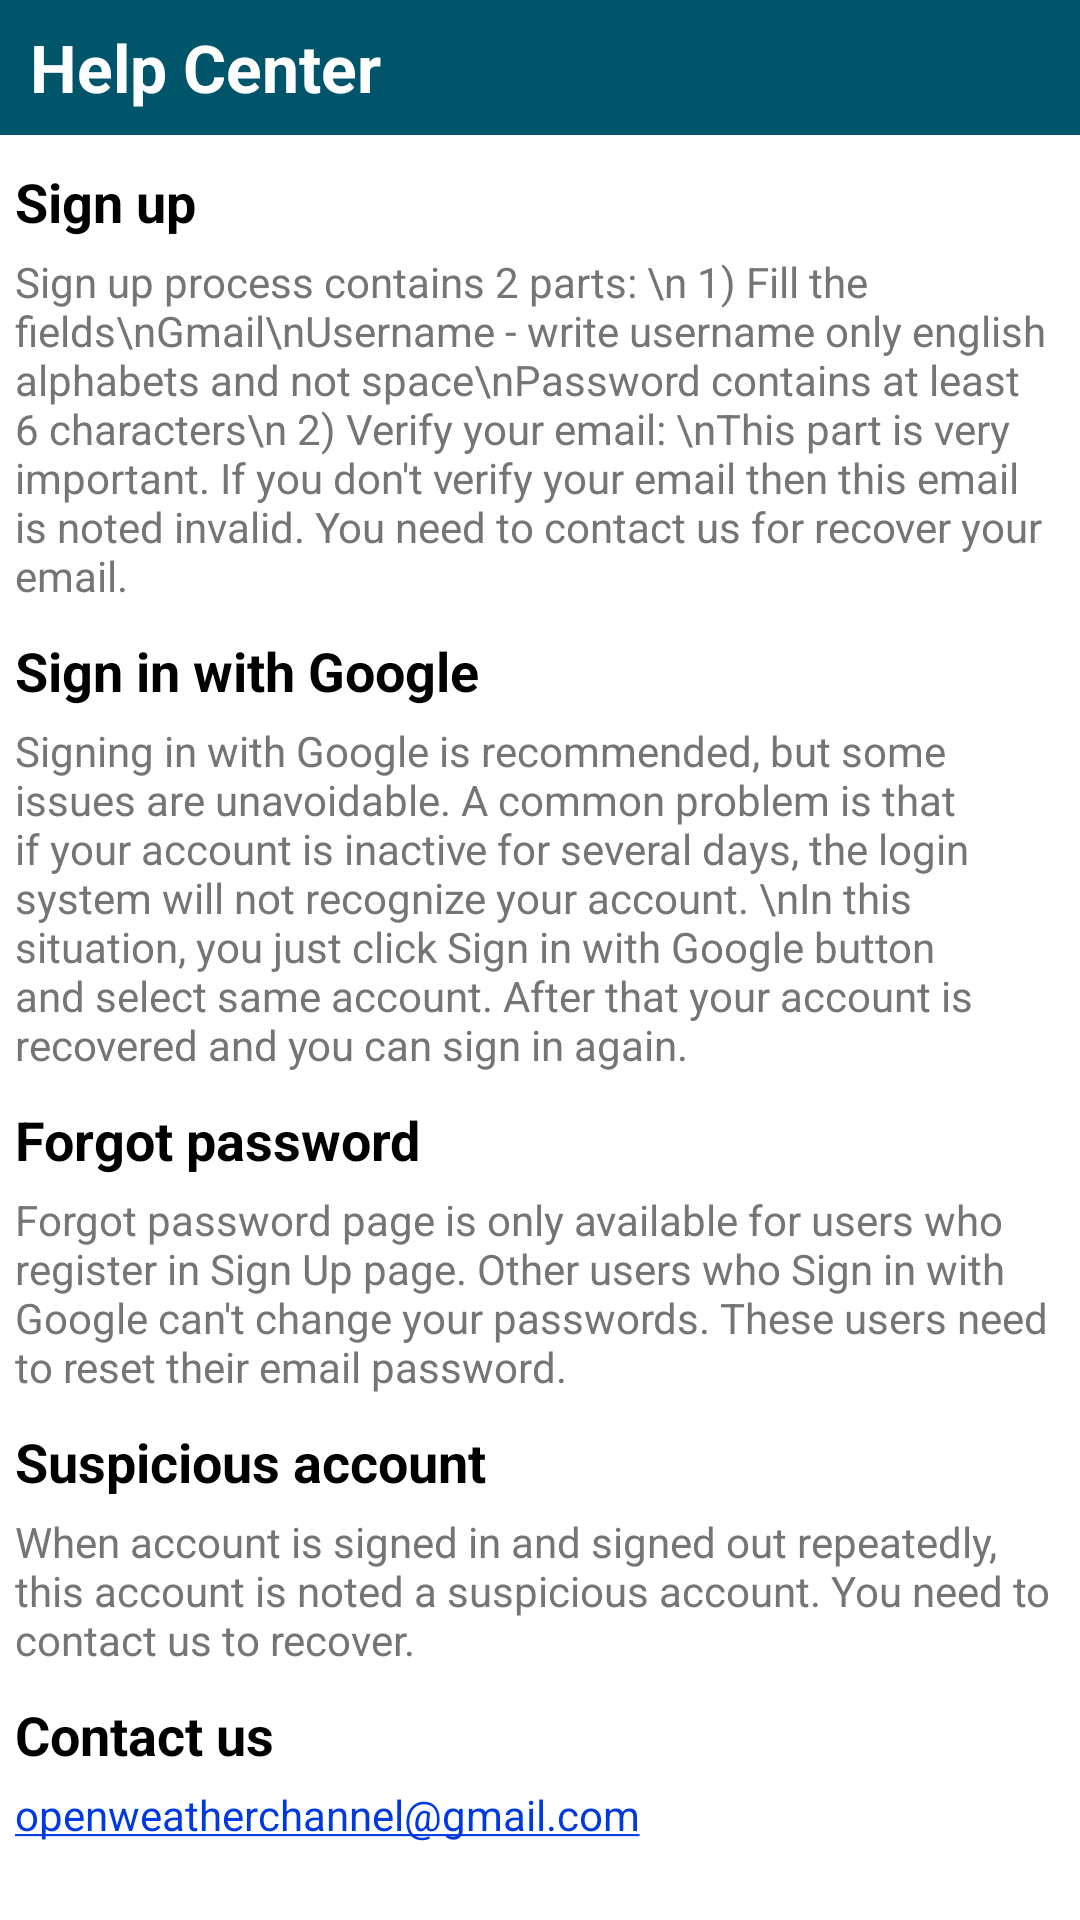

Produce the Android XML layout that renders to this screen, including the resource entries it uses.
<!-- AndroidManifest.xml: application theme Theme.MovieTrailer -->
<!-- res/layout/activity_help.xml -->
<?xml version="1.0" encoding="utf-8"?>
<LinearLayout xmlns:android="http://schemas.android.com/apk/res/android"
    xmlns:tools="http://schemas.android.com/tools"
    android:layout_width="match_parent"
    android:layout_height="match_parent"
    android:orientation="vertical"
    tools:context=".activities.registration.HelpActivity">

    <LinearLayout
        android:layout_width="match_parent"
        android:layout_height="45dp"
        android:background="@color/blue">

        <TextView
            android:layout_width="wrap_content"
            android:layout_height="wrap_content"
            android:layout_gravity="center_vertical"
            android:layout_marginLeft="10dp"
            android:text="Help Center"
            android:textColor="@color/white"
            android:textSize="22sp"
            android:textStyle="bold" />

    </LinearLayout>

    <ScrollView
        android:layout_width="match_parent"
        android:layout_height="match_parent"
        android:scrollbars="none">

        <LinearLayout
            android:layout_width="match_parent"
            android:layout_height="match_parent"
            android:orientation="vertical"
            android:layout_marginLeft="5dp"
            android:layout_marginRight="5dp">

            <TextView
                android:layout_width="wrap_content"
                android:layout_height="wrap_content"
                android:layout_marginTop="10dp"
                android:text="Sign up"
                android:textColor="@color/black"
                android:textSize="18sp"
                android:textStyle="bold" />

            <TextView
                android:layout_width="wrap_content"
                android:layout_height="wrap_content"
                android:layout_marginTop="5dp"
                android:text="Sign up process contains 2 parts: \n 1) Fill the fields\nGmail\nUsername - write username only english alphabets and not space\nPassword contains at least 6 characters\n 2) Verify your email: \nThis part is very important. If you don't verify your email then this email is noted invalid. You need to contact us for recover your email."
                android:textColor="@color/gray"
                android:textSize="14sp" />

            <TextView
                android:layout_width="wrap_content"
                android:layout_height="wrap_content"
                android:layout_marginTop="10dp"
                android:text="Sign in with Google"
                android:textColor="@color/black"
                android:textSize="18sp"
                android:textStyle="bold" />

            <TextView
                android:layout_width="wrap_content"
                android:layout_height="wrap_content"
                android:layout_marginTop="5dp"
                android:text="Signing in with Google is recommended, but some issues are unavoidable. A common problem is that if your account is inactive for several days, the login system will not recognize your account. \nIn this situation, you just click Sign in with Google button and select same account. After that your account is recovered and you can sign in again."
                android:textColor="@color/gray"
                android:textSize="14sp" />


            <TextView
                android:layout_width="wrap_content"
                android:layout_height="wrap_content"
                android:layout_marginTop="10dp"
                android:text="Forgot password"
                android:textColor="@color/black"
                android:textSize="18sp"
                android:textStyle="bold" />

            <TextView
                android:layout_width="wrap_content"
                android:layout_height="wrap_content"
                android:layout_marginTop="5dp"
                android:text="Forgot password page is only available for users who register in Sign Up page. Other users who Sign in with Google can't change your passwords. These users need to reset their email password."
                android:textColor="@color/gray"
                android:textSize="14sp" />

            <TextView
                android:layout_width="wrap_content"
                android:layout_height="wrap_content"
                android:layout_marginTop="10dp"
                android:text="Suspicious account"
                android:textColor="@color/black"
                android:textSize="18sp"
                android:textStyle="bold" />

            <TextView
                android:layout_width="wrap_content"
                android:layout_height="wrap_content"
                android:layout_marginTop="5dp"
                android:text="When account is signed in and signed out repeatedly, this account is noted a suspicious account. You need to contact us to recover."
                android:textColor="@color/gray"
                android:textSize="14sp" />

            <TextView
                android:layout_width="wrap_content"
                android:layout_height="wrap_content"
                android:layout_marginTop="10dp"
                android:text="Contact us"
                android:textColor="@color/black"
                android:textSize="18sp"
                android:textStyle="bold" />

            <TextView
                android:layout_width="wrap_content"
                android:layout_height="wrap_content"
                android:layout_marginTop="5dp"
                android:autoLink="email"
                android:clickable="true"
                android:text="openweatherchannel@gmail.com"
                android:textColorLink="#0039E1"
                android:textSize="14sp"
                android:layout_marginBottom="20dp"/>

        </LinearLayout>

    </ScrollView>

</LinearLayout>
<!-- resources referenced by this layout -->
<resources>
  <color name="black">#FF000000</color>
  <color name="blue">#00556A</color>
  <color name="gray">#757575</color>
  <color name="white">#FFFFFFFF</color>
  <style name="Theme.MovieTrailer" parent="Theme.MaterialComponents.Light.NoActionBar">
          
          <item name="colorPrimary">@color/purple_500</item>
          <item name="colorPrimaryVariant">@color/purple_700</item>
          <item name="colorOnPrimary">@color/white</item>
          
          <item name="colorSecondary">@color/teal_200</item>
          <item name="colorSecondaryVariant">@color/teal_700</item>
          <item name="colorOnSecondary">@color/black</item>
          
          <item name="android:statusBarColor" tools:targetApi="l">?attr/colorPrimaryVariant</item>
          
  
          
          <item name="colorControlNormal">@color/blue</item>
  
          
          <item name="txt_black_white">@color/black</item>
          <item name="txt_white_black">@color/white</item>
          <item name="background_white_black">@color/white</item>
          <item name="fc_white_black">@color/white</item>
          <item name="blue_white">@color/blue</item>
          <item name="background_filter">@color/filter</item>
          <item name="gray_white">@color/gray</item>
          <item name="bg_history_item">@color/bg_history_gray</item>
          <item name="snack_bar">#D6D6D6</item>
  
      </style>
  <color name="purple_500">#FF6200EE</color>
  <color name="purple_700">#FF3700B3</color>
  <color name="teal_200">#FF03DAC5</color>
  <color name="teal_700">#FF018786</color>
  <color name="filter">#EFEFEF</color>
  <color name="bg_history_gray">#EFEFEF</color>
</resources>
